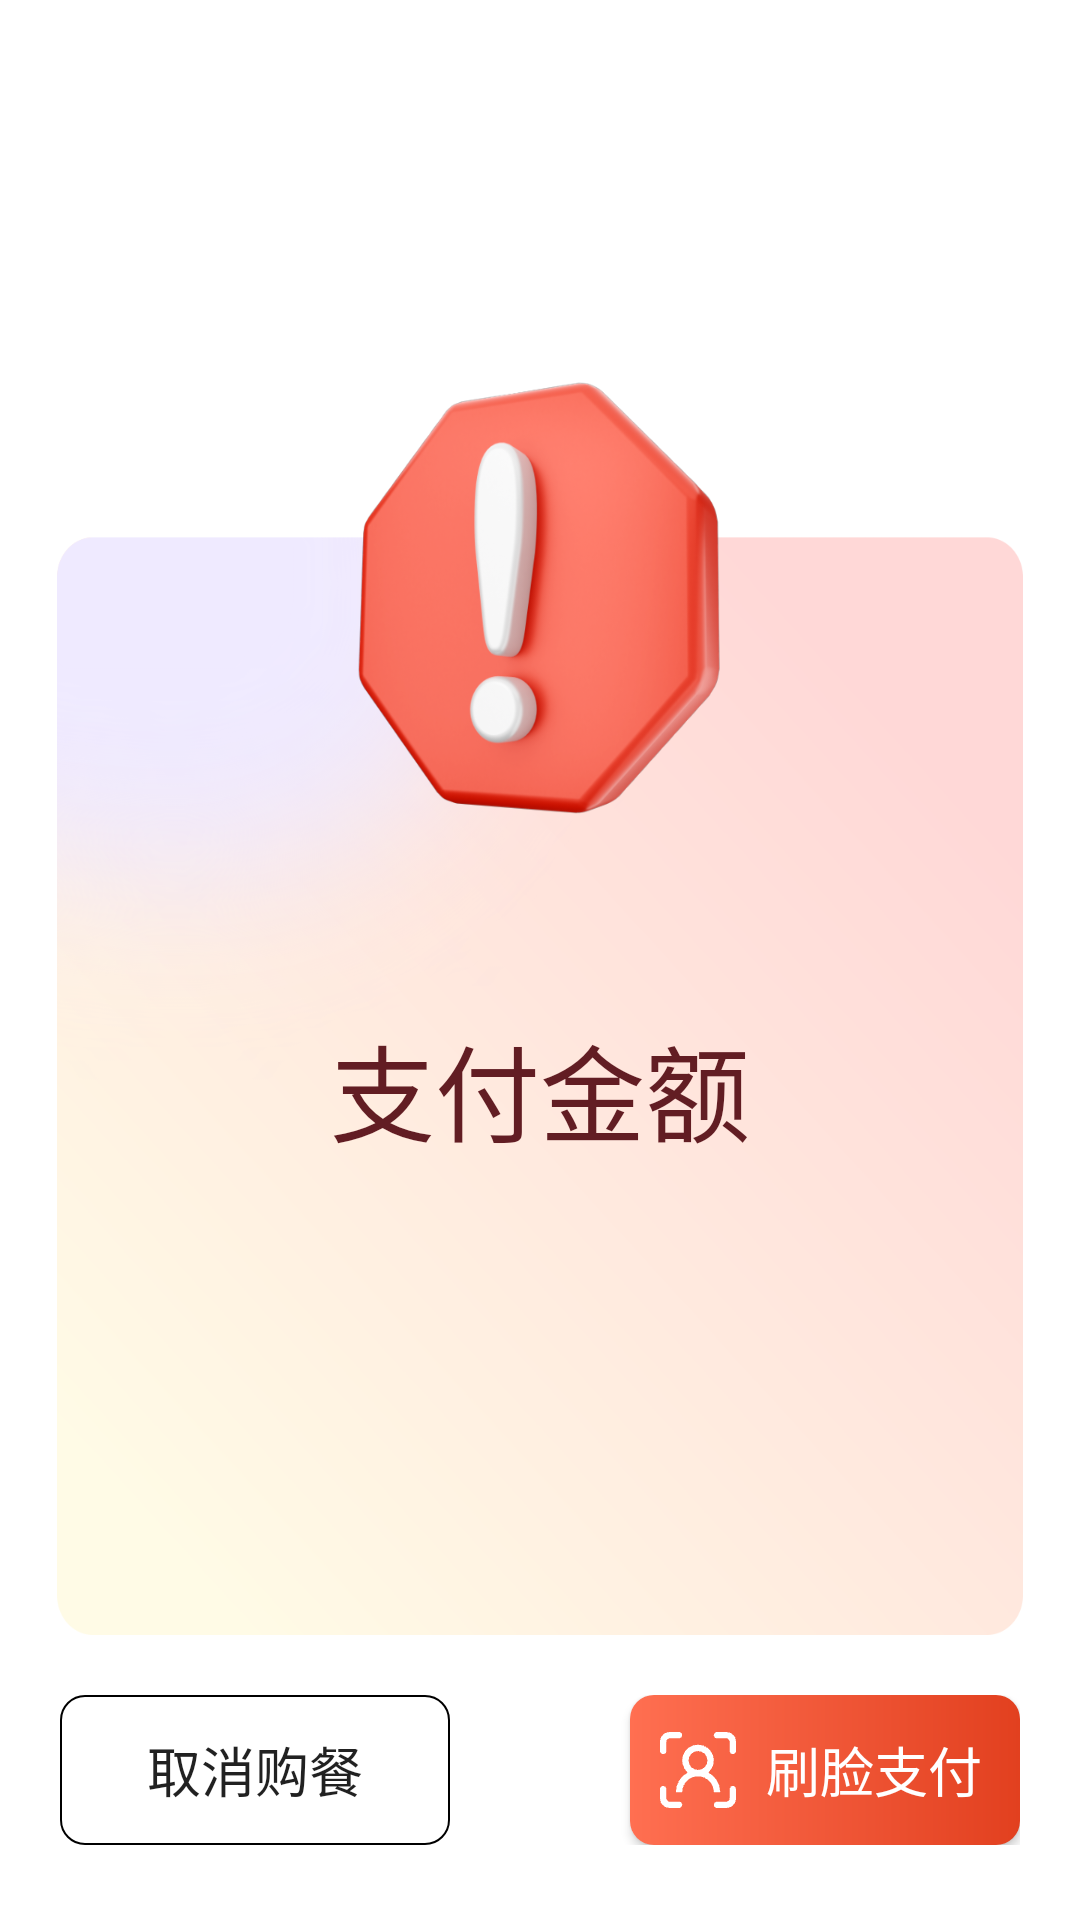

Reconstruct the res/layout file that produces this screen, plus the resources it refers to.
<!-- AndroidManifest.xml: application theme Theme.OrderPad -->
<!-- res/layout/layout_dialog_limit.xml -->
<?xml version="1.0" encoding="utf-8"?>
<androidx.constraintlayout.widget.ConstraintLayout
    xmlns:android="http://schemas.android.com/apk/res/android"
    xmlns:app="http://schemas.android.com/apk/res-auto"
    android:layout_width="match_parent"
    android:layout_height="match_parent"
    android:layout_gravity="center"
    android:background="@android:color/transparent"
    xmlns:tools="http://schemas.android.com/tools">

    <androidx.constraintlayout.widget.ConstraintLayout
        android:id="@+id/constraintLayout2"
        android:layout_width="322dp"
        android:layout_height="450dp"
        android:background="@drawable/noacc"
        app:layout_constraintBottom_toBottomOf="parent"
        app:layout_constraintEnd_toEndOf="parent"
        app:layout_constraintStart_toStartOf="parent"
        app:layout_constraintTop_toTopOf="parent">

        <TextView
            android:id="@+id/tv_limit"
            android:layout_width="wrap_content"
            android:layout_height="wrap_content"
            android:textColor="#621D23"
            android:textSize="35sp"
            app:layout_constraintBottom_toBottomOf="parent"
            app:layout_constraintEnd_toEndOf="parent"
            app:layout_constraintStart_toStartOf="parent"
            app:layout_constraintTop_toTopOf="parent"
            app:layout_constraintVertical_bias="0.607"
            android:text="支付金额" />

    </androidx.constraintlayout.widget.ConstraintLayout>

    <LinearLayout
        android:layout_width="match_parent"
        android:layout_height="wrap_content"
        android:layout_gravity="center_vertical"
        android:padding="20dp"
        android:gravity="center_vertical"
        android:orientation="horizontal"
        app:layout_constraintEnd_toEndOf="parent"
        app:layout_constraintStart_toStartOf="parent"
        app:layout_constraintTop_toBottomOf="@+id/constraintLayout2"
        >

        <Button
            android:id="@+id/btn_cancel"
            android:layout_width="0dp"
            android:layout_height="50dp"
            android:layout_weight="1"
            android:background="@drawable/btn_bg_red_8_storke"
            android:text="取消购餐"
            android:textColor="@color/color_333333"
            android:textSize="18sp" />

        <Button
            android:id="@+id/btn_commit"
            android:layout_width="0dp"
            android:layout_height="50dp"
            android:layout_marginStart="60dp"
            android:layout_weight="1"
            android:background="@drawable/scan_bg"
            android:text="刷脸支付"
            android:gravity="center_vertical"
            android:paddingStart="10dp"
            android:drawablePadding="10dp"
            android:drawableLeft="@drawable/btn_scanbg_icon"
            android:textColor="@color/white"
            android:textSize="18sp" />
    </LinearLayout>

</androidx.constraintlayout.widget.ConstraintLayout>
<!-- resources referenced by this layout -->
<resources>
  <color name="white">#FFFFFFFF</color>
  <!-- drawable btn_bg_red_8_storke (drawable) -->
  <?xml version="1.0" encoding="utf-8"?>
  <selector xmlns:android="http://schemas.android.com/apk/res/android">
    <item android:drawable="@drawable/bg_red_stroke_8dp_deep" android:state_pressed="true"></item>
    <item android:drawable="@drawable/bg_red_stroke_8dp_deep" android:state_focused="true"></item>
    <item android:drawable="@drawable/bg_red_stroke_8dp"/>
  </selector>
  <!-- drawable btn_scanbg_icon: png bitmap (drawable-xxhdpi, 1016 bytes) -->
  <!-- drawable noacc: png bitmap (drawable-xxhdpi, 307236 bytes) -->
  <!-- drawable scan_bg (drawable) -->
  <?xml version="1.0" encoding="utf-8"?>
  <shape xmlns:android="http://schemas.android.com/apk/res/android">
      <gradient
          android:angle="0"
          android:endColor="#E2401F"
          android:startColor="#FF6F51"
          android:type="linear" />
      
      <corners android:radius="8dp" />
  </shape>
  <style name="Theme.OrderPad" parent="Theme.MaterialComponents.DayNight.DarkActionBar">
          
          <item name="colorPrimary">@color/purple_500</item>
          <item name="colorPrimaryVariant">@color/purple_700</item>
          <item name="colorOnPrimary">@color/white</item>
          
          <item name="colorSecondary">@color/teal_200</item>
          <item name="colorSecondaryVariant">@color/teal_700</item>
          <item name="colorOnSecondary">@color/black</item>
          
          <item name="android:statusBarColor" tools:targetApi="l">?attr/colorPrimaryVariant</item>
          
      </style>
  <!-- drawable bg_red_stroke_8dp_deep (drawable) -->
  <?xml version="1.0" encoding="utf-8"?>
  <shape xmlns:android="http://schemas.android.com/apk/res/android"
    android:shape="rectangle">
  
    
    <corners android:radius="8dp" />
  
    
  
    <stroke
        android:width="0.5dp"
        android:color="@color/color_e1111c"
        />
  
    <solid android:color="@color/color_999999"/>
  
  </shape>
  <!-- drawable bg_red_stroke_8dp (drawable) -->
  <?xml version="1.0" encoding="utf-8"?>
  <shape xmlns:android="http://schemas.android.com/apk/res/android"
    android:shape="rectangle">
  
    
    <corners android:radius="8dp" />
  
    
  
    <stroke
        android:width="0.5dp"
        android:color="@color/color_e53c1c"
        />
  
  </shape>
  <color name="purple_500">#FF6200EE</color>
  <color name="purple_700">#FF3700B3</color>
  <color name="teal_200">#FF03DAC5</color>
  <color name="teal_700">#FF018786</color>
  <color name="black">#FF000000</color>
  <color name="color_999999">#999999</color>
</resources>
